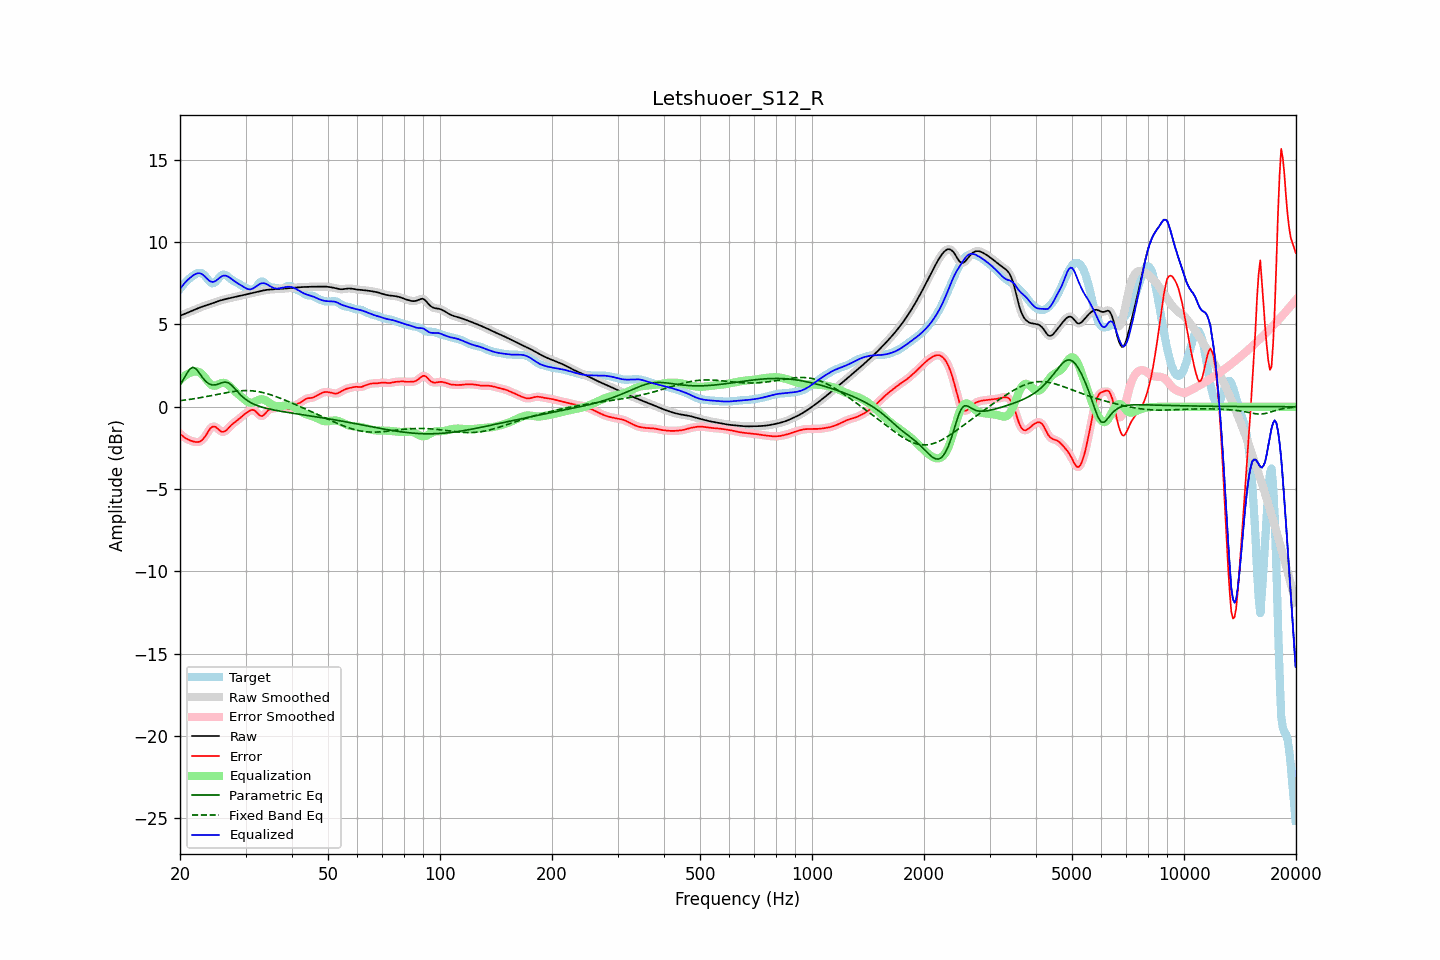

The data file committed next to this chart (first rows):
frequency, raw, error, smoothed, error_smoothed, equalization, parametric_eq, fixed_band_eq, equalized_raw, equalized_smoothed, target
20.00, 5.52, -1.64, 5.52, -1.63, 1.62, 1.30, 0.37, 7.14, 7.14, 7.16
20.20, 5.56, -1.72, 5.56, -1.72, 1.72, 1.47, 0.38, 7.28, 7.28, 7.29
20.40, 5.61, -1.80, 5.61, -1.80, 1.80, 1.63, 0.39, 7.41, 7.41, 7.41
20.61, 5.65, -1.88, 5.65, -1.87, 1.88, 1.81, 0.41, 7.53, 7.53, 7.52
20.81, 5.69, -1.94, 5.69, -1.94, 1.95, 1.99, 0.42, 7.63, 7.63, 7.62
21.02, 5.73, -1.99, 5.73, -1.99, 2.00, 2.14, 0.43, 7.73, 7.73, 7.71
21.23, 5.77, -2.03, 5.77, -2.03, 2.05, 2.28, 0.45, 7.81, 7.81, 7.80
21.44, 5.81, -2.07, 5.81, -2.07, 2.08, 2.34, 0.46, 7.89, 7.89, 7.88
21.66, 5.85, -2.10, 5.85, -2.10, 2.11, 2.40, 0.48, 7.96, 7.96, 7.95
21.87, 5.89, -2.13, 5.89, -2.13, 2.14, 2.35, 0.49, 8.03, 8.03, 8.02
22.09, 5.93, -2.14, 5.93, -2.14, 2.15, 2.30, 0.51, 8.08, 8.08, 8.08
22.31, 5.97, -2.14, 5.97, -2.14, 2.13, 2.18, 0.52, 8.11, 8.11, 8.12
22.54, 6.01, -2.12, 6.01, -2.12, 2.10, 2.05, 0.54, 8.11, 8.11, 8.13
22.76, 6.05, -2.08, 6.05, -2.07, 2.04, 1.91, 0.56, 8.09, 8.09, 8.13
22.99, 6.08, -1.99, 6.08, -1.99, 1.95, 1.77, 0.58, 8.03, 8.03, 8.08
23.22, 6.12, -1.88, 6.12, -1.88, 1.84, 1.66, 0.59, 7.96, 7.96, 8.00
23.45, 6.15, -1.75, 6.15, -1.74, 1.71, 1.54, 0.61, 7.86, 7.86, 7.90
23.69, 6.18, -1.59, 6.18, -1.59, 1.58, 1.47, 0.63, 7.76, 7.76, 7.77
23.92, 6.21, -1.44, 6.21, -1.44, 1.46, 1.39, 0.65, 7.67, 7.67, 7.65
24.16, 6.24, -1.30, 6.24, -1.31, 1.37, 1.36, 0.67, 7.61, 7.61, 7.55
24.40, 6.28, -1.22, 6.28, -1.23, 1.30, 1.32, 0.69, 7.58, 7.58, 7.50
24.65, 6.31, -1.20, 6.31, -1.20, 1.27, 1.32, 0.71, 7.59, 7.59, 7.51
24.89, 6.35, -1.22, 6.35, -1.22, 1.28, 1.33, 0.73, 7.63, 7.63, 7.57
25.14, 6.38, -1.29, 6.38, -1.29, 1.32, 1.36, 0.75, 7.70, 7.70, 7.68
25.39, 6.42, -1.38, 6.42, -1.38, 1.36, 1.39, 0.77, 7.78, 7.78, 7.80
25.65, 6.45, -1.46, 6.45, -1.46, 1.41, 1.42, 0.78, 7.86, 7.86, 7.91
25.91, 6.48, -1.52, 6.48, -1.51, 1.44, 1.46, 0.80, 7.92, 7.92, 8.00
26.16, 6.51, -1.52, 6.51, -1.52, 1.45, 1.48, 0.82, 7.96, 7.96, 8.03
26.43, 6.53, -1.49, 6.53, -1.48, 1.44, 1.50, 0.84, 7.97, 7.97, 8.02
26.69, 6.55, -1.41, 6.55, -1.41, 1.39, 1.48, 0.86, 7.95, 7.95, 7.97
26.96, 6.58, -1.31, 6.58, -1.31, 1.32, 1.46, 0.88, 7.90, 7.90, 7.89
27.23, 6.60, -1.20, 6.60, -1.21, 1.24, 1.39, 0.89, 7.84, 7.84, 7.80
27.50, 6.62, -1.10, 6.62, -1.11, 1.14, 1.32, 0.91, 7.76, 7.76, 7.72
27.77, 6.64, -1.02, 6.64, -1.02, 1.05, 1.21, 0.92, 7.69, 7.69, 7.66
28.05, 6.67, -0.94, 6.66, -0.94, 0.95, 1.11, 0.94, 7.62, 7.62, 7.61
28.33, 6.69, -0.87, 6.69, -0.87, 0.87, 1.00, 0.95, 7.55, 7.55, 7.56
28.62, 6.71, -0.80, 6.71, -0.80, 0.78, 0.89, 0.96, 7.49, 7.49, 7.51
28.90, 6.73, -0.71, 6.73, -0.71, 0.70, 0.79, 0.97, 7.43, 7.43, 7.45
29.19, 6.75, -0.63, 6.75, -0.63, 0.62, 0.69, 0.97, 7.37, 7.37, 7.38
29.48, 6.78, -0.54, 6.78, -0.54, 0.54, 0.60, 0.98, 7.31, 7.31, 7.32
29.78, 6.80, -0.46, 6.80, -0.46, 0.46, 0.51, 0.98, 7.25, 7.25, 7.26
30.08, 6.82, -0.39, 6.82, -0.39, 0.38, 0.44, 0.98, 7.20, 7.20, 7.21
30.38, 6.84, -0.33, 6.84, -0.32, 0.31, 0.37, 0.98, 7.16, 7.16, 7.17
30.68, 6.87, -0.26, 6.87, -0.26, 0.26, 0.31, 0.98, 7.13, 7.13, 7.13
30.99, 6.89, -0.21, 6.89, -0.21, 0.24, 0.25, 0.97, 7.14, 7.14, 7.11
31.30, 6.91, -0.18, 6.91, -0.19, 0.25, 0.20, 0.97, 7.17, 7.17, 7.09
31.61, 6.94, -0.21, 6.94, -0.21, 0.28, 0.15, 0.96, 7.22, 7.22, 7.14
31.93, 6.96, -0.27, 6.96, -0.28, 0.33, 0.11, 0.94, 7.29, 7.29, 7.23
32.24, 6.98, -0.37, 6.98, -0.37, 0.38, 0.07, 0.93, 7.36, 7.36, 7.35
32.57, 7.00, -0.48, 7.00, -0.47, 0.42, 0.04, 0.91, 7.42, 7.42, 7.48
32.89, 7.02, -0.54, 7.02, -0.54, 0.45, 0.01, 0.90, 7.47, 7.47, 7.57
33.22, 7.04, -0.57, 7.04, -0.56, 0.46, -0.02, 0.87, 7.50, 7.50, 7.61
33.55, 7.07, -0.52, 7.07, -0.51, 0.44, -0.05, 0.85, 7.51, 7.51, 7.58
33.89, 7.08, -0.41, 7.08, -0.42, 0.40, -0.08, 0.83, 7.49, 7.49, 7.50
34.23, 7.10, -0.30, 7.10, -0.31, 0.34, -0.10, 0.80, 7.44, 7.44, 7.40
34.57, 7.11, -0.20, 7.11, -0.21, 0.28, -0.13, 0.77, 7.39, 7.39, 7.31
34.92, 7.12, -0.14, 7.12, -0.15, 0.21, -0.15, 0.74, 7.33, 7.33, 7.26
35.27, 7.13, -0.11, 7.13, -0.12, 0.14, -0.17, 0.71, 7.27, 7.27, 7.24
35.62, 7.13, -0.11, 7.13, -0.10, 0.09, -0.19, 0.68, 7.23, 7.23, 7.24
35.97, 7.14, -0.09, 7.14, -0.09, 0.06, -0.21, 0.64, 7.20, 7.20, 7.23
... 635 more rows
